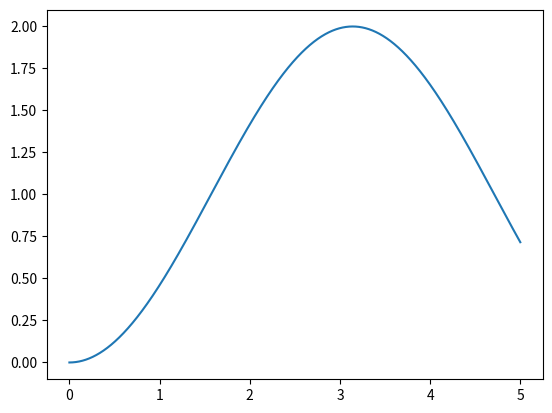

Python code for this plot:
import numpy as np
from matplotlib import pyplot as plt

x = np.linspace(0, 5, 5001)
y = [0]
delta = 0
delta_list = []

for i in range(len(x) - 1):
    y.append(y[i] + np.sin(x[i + 1])*(x[i + 1] - x[i]))
    delta += np.abs(y[i] - np.sin(x[i]))
    delta_list.append(np.abs(y[i] - np.sin(x[i])))
delta = delta / len(x)

print("points: ", len(x))
print("deviation: ", delta)

plt.plot(x, y)
plt.show()
